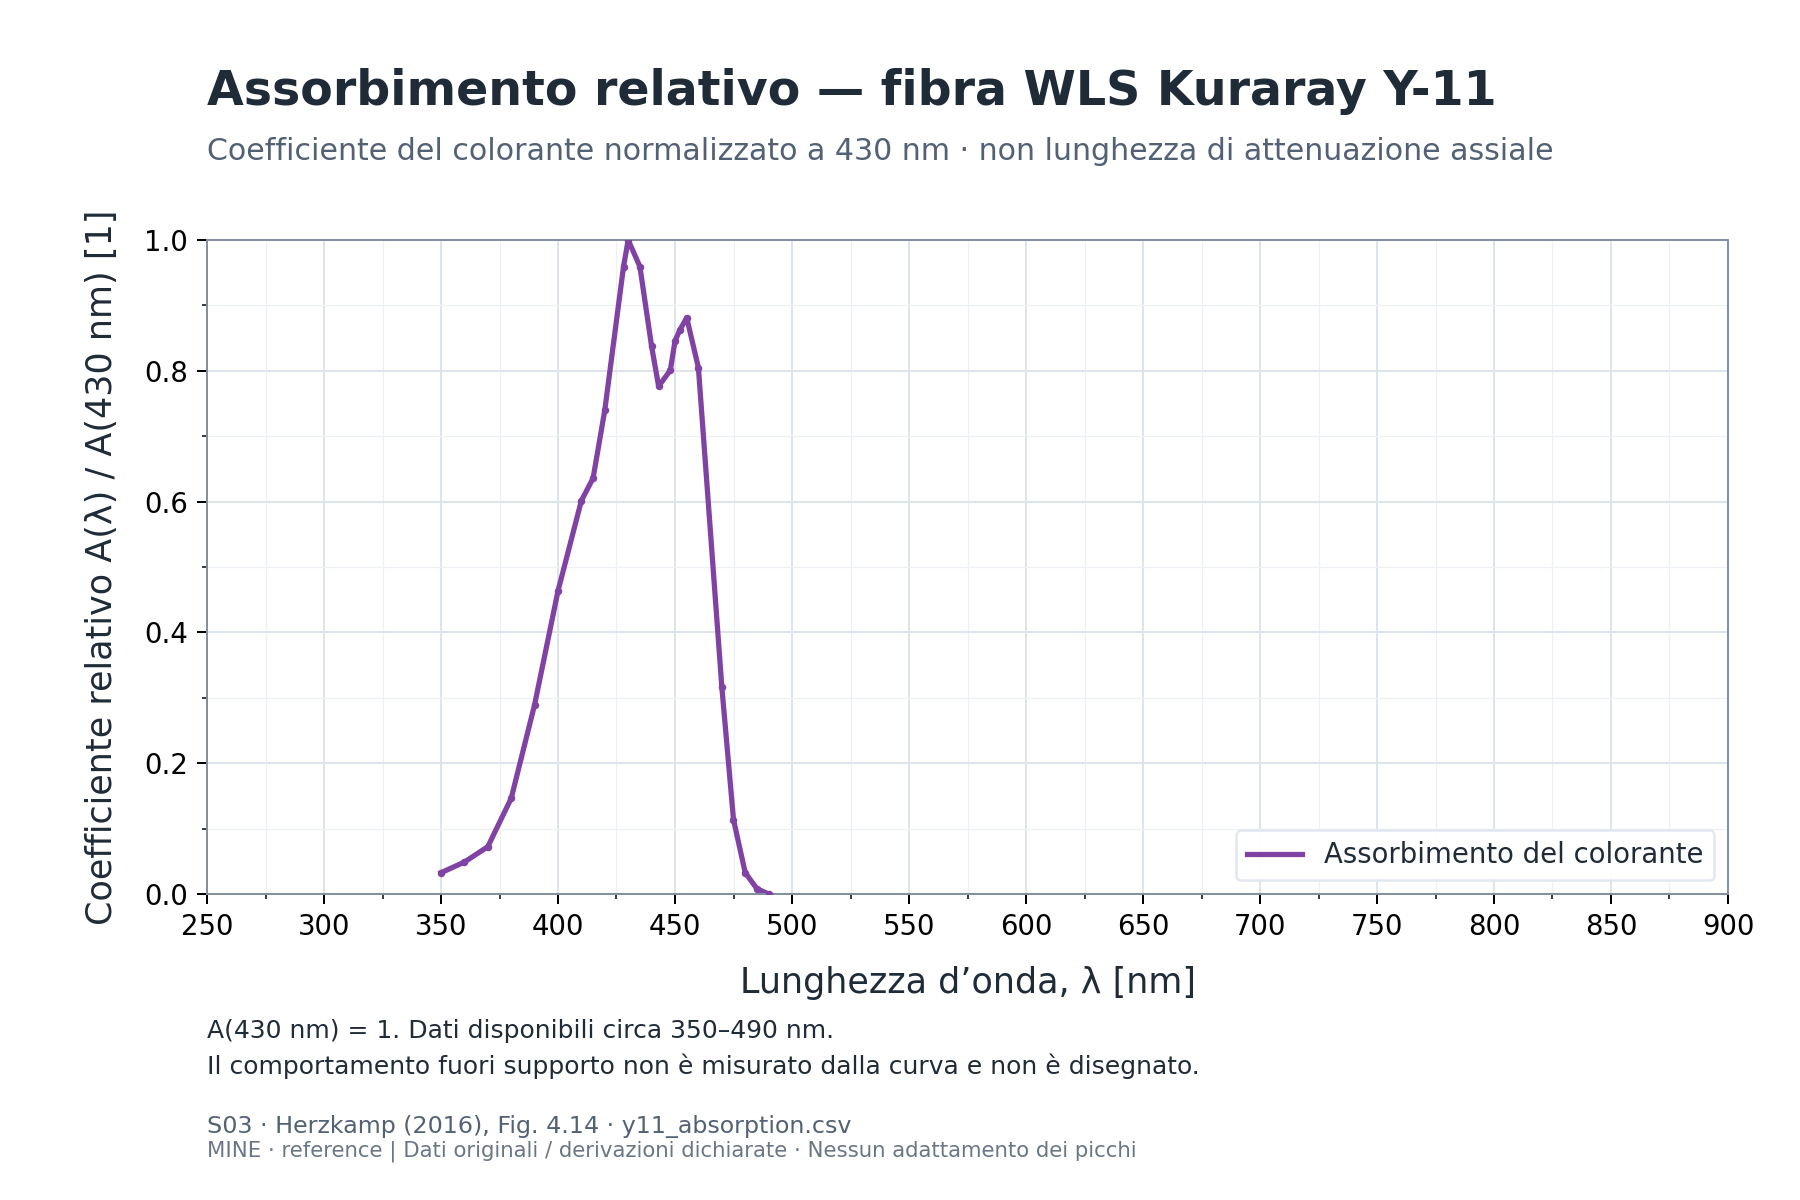

The table this chart was drawn from, first rows:
# Herzkamp 2016 Fig.4.14, vector vertices; relative coefficient or…
wavelength_nm, relative_value
350, 0.03254
360, 0.04881
370, 0.07233
380, 0.1463
390, 0.2894
400, 0.4634
410, 0.6016
415, 0.6358
420, 0.7399
428, 0.9594
430, 1
435, 0.9594
440, 0.8374
443, 0.7764
448, 0.8008
450, 0.8456
452, 0.8618
455, 0.8813
460, 0.8049
470, 0.317
475, 0.1138
480, 0.03254
485, 0.008092
490, 0
